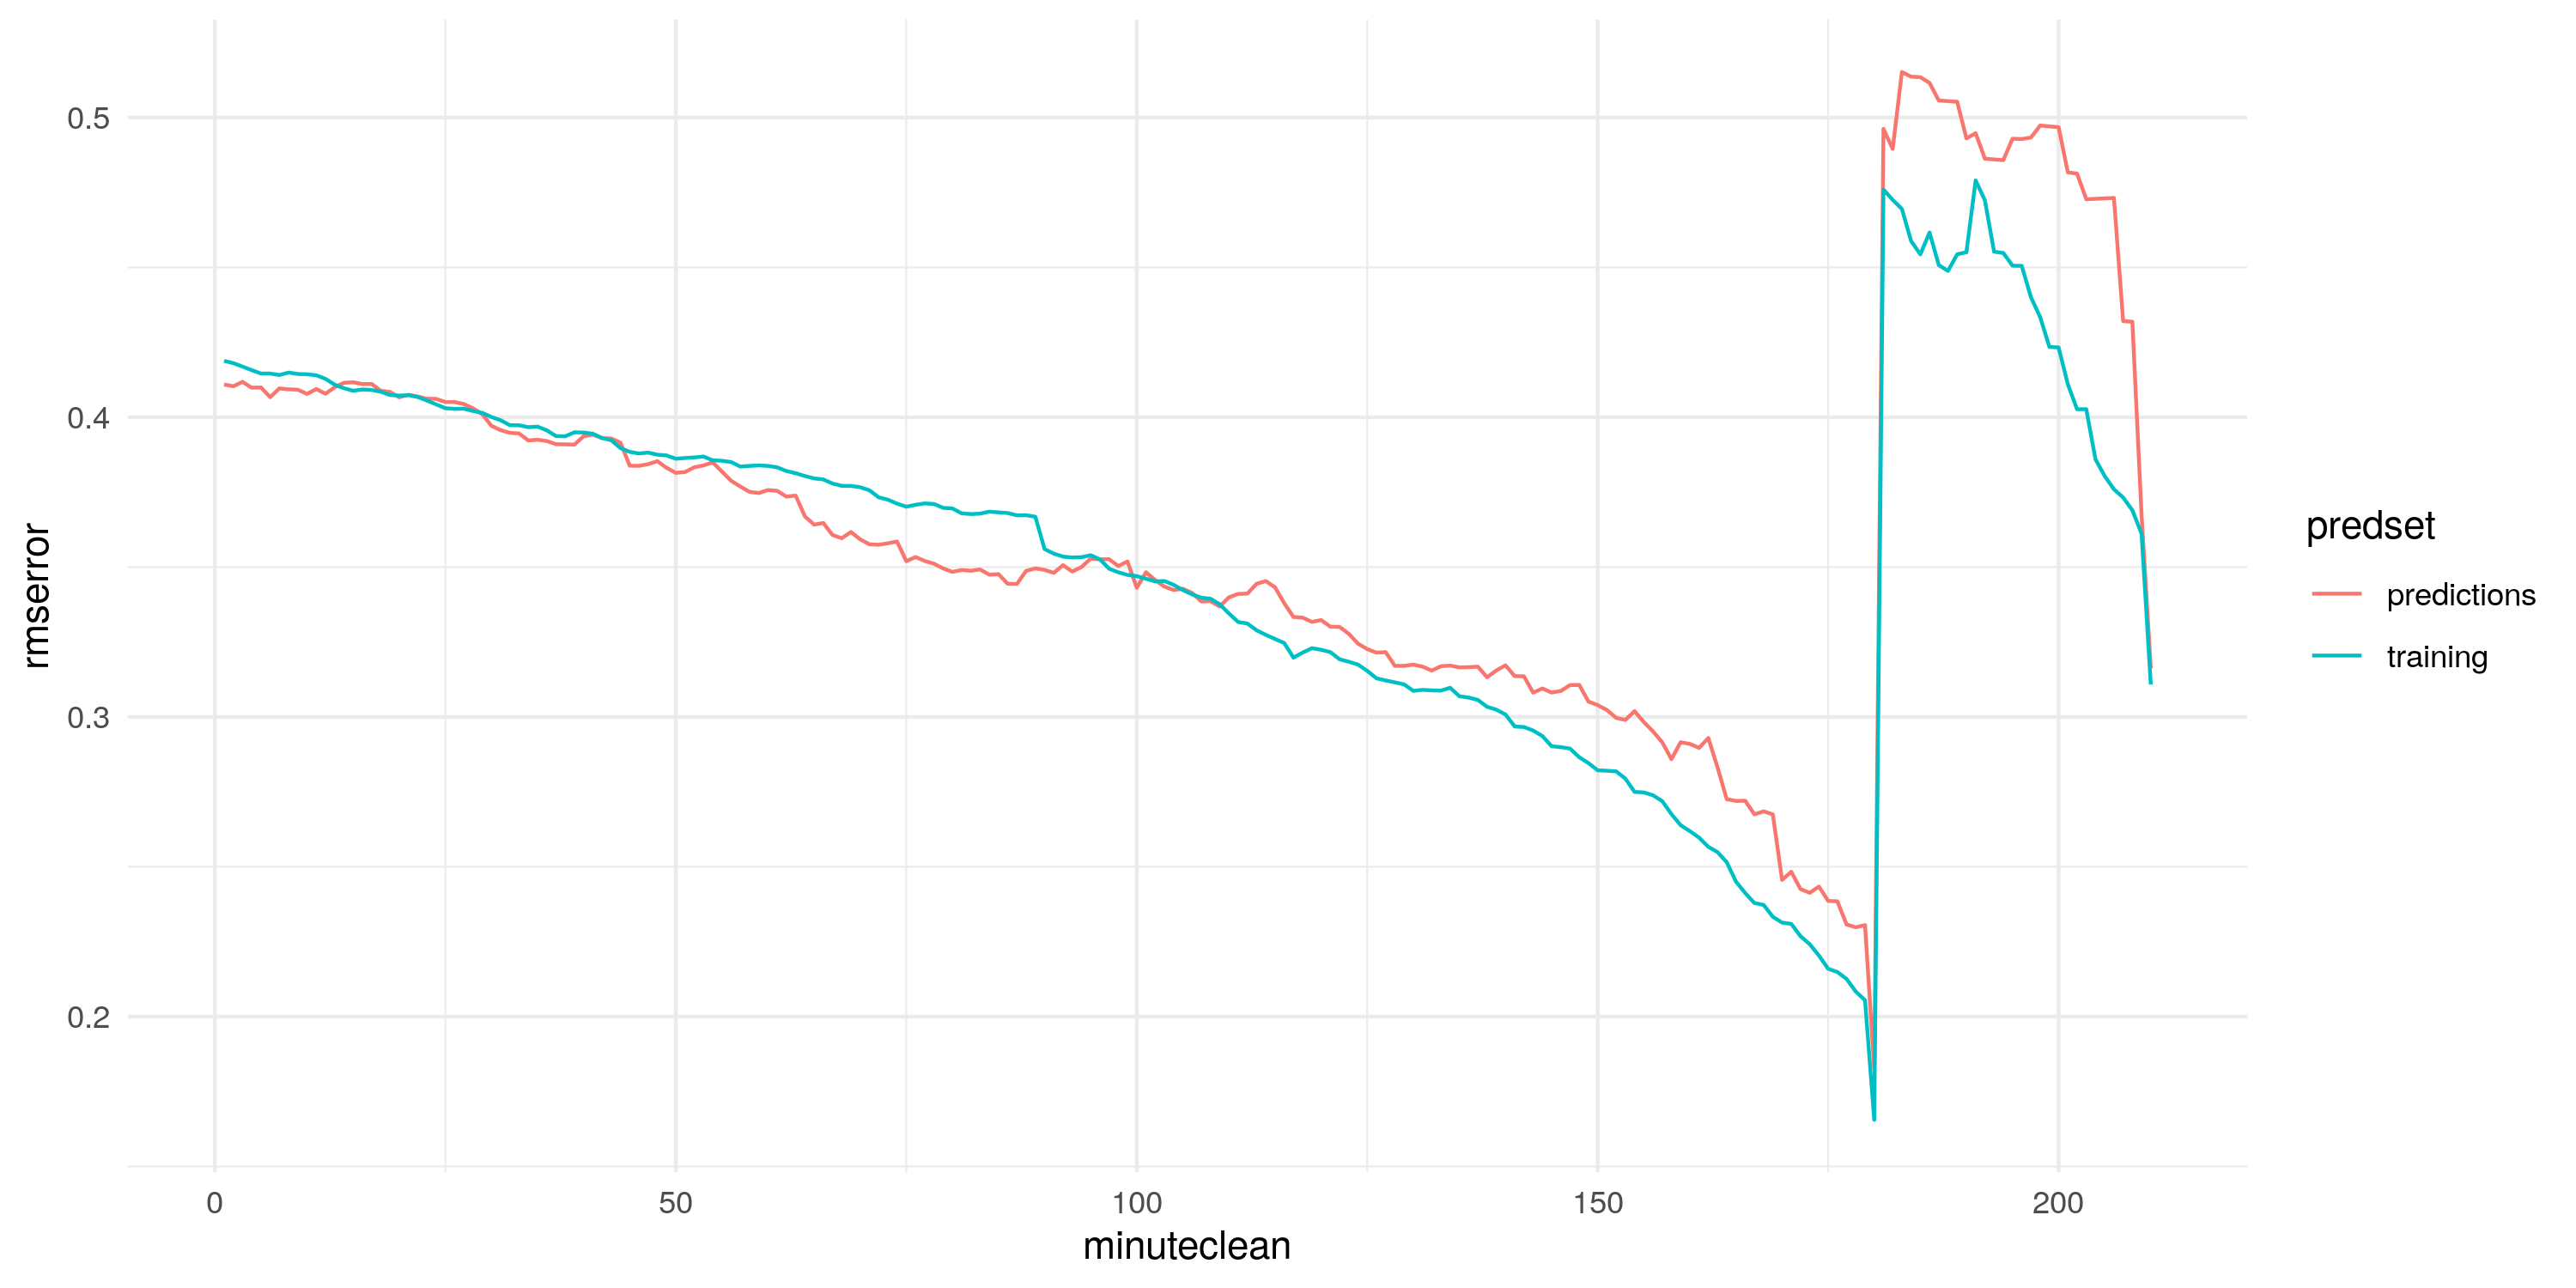

Values plotted in this chart, from the file beside it:
predset, minuteclean, rmserror
predictions, 1, 0.4109
predictions, 2, 0.4103
predictions, 3, 0.4118
predictions, 4, 0.4098
predictions, 5, 0.4099
predictions, 6, 0.4067
predictions, 7, 0.4096
predictions, 8, 0.4093
predictions, 9, 0.4092
predictions, 10, 0.4078
predictions, 11, 0.4094
predictions, 12, 0.4078
predictions, 13, 0.41
predictions, 14, 0.4115
predictions, 15, 0.4117
predictions, 16, 0.4111
predictions, 17, 0.4111
predictions, 18, 0.4088
predictions, 19, 0.4084
predictions, 20, 0.4067
predictions, 21, 0.4075
predictions, 22, 0.4069
predictions, 23, 0.4062
predictions, 24, 0.4061
predictions, 25, 0.4051
predictions, 26, 0.4051
predictions, 27, 0.4044
predictions, 28, 0.403
predictions, 29, 0.401
predictions, 30, 0.3971
predictions, 31, 0.3957
predictions, 32, 0.3948
predictions, 33, 0.3946
predictions, 34, 0.3923
predictions, 35, 0.3925
predictions, 36, 0.3921
predictions, 37, 0.391
predictions, 38, 0.391
predictions, 39, 0.3909
predictions, 40, 0.3937
predictions, 41, 0.3942
predictions, 42, 0.393
predictions, 43, 0.3929
predictions, 44, 0.3915
predictions, 45, 0.3838
predictions, 46, 0.3838
predictions, 47, 0.3843
predictions, 48, 0.3853
predictions, 49, 0.3831
predictions, 50, 0.3814
predictions, 51, 0.3817
predictions, 52, 0.3833
predictions, 53, 0.3839
predictions, 54, 0.385
predictions, 55, 0.3819
predictions, 56, 0.3788
predictions, 57, 0.3769
predictions, 58, 0.3751
predictions, 59, 0.3747
predictions, 60, 0.3757
... 360 more rows
